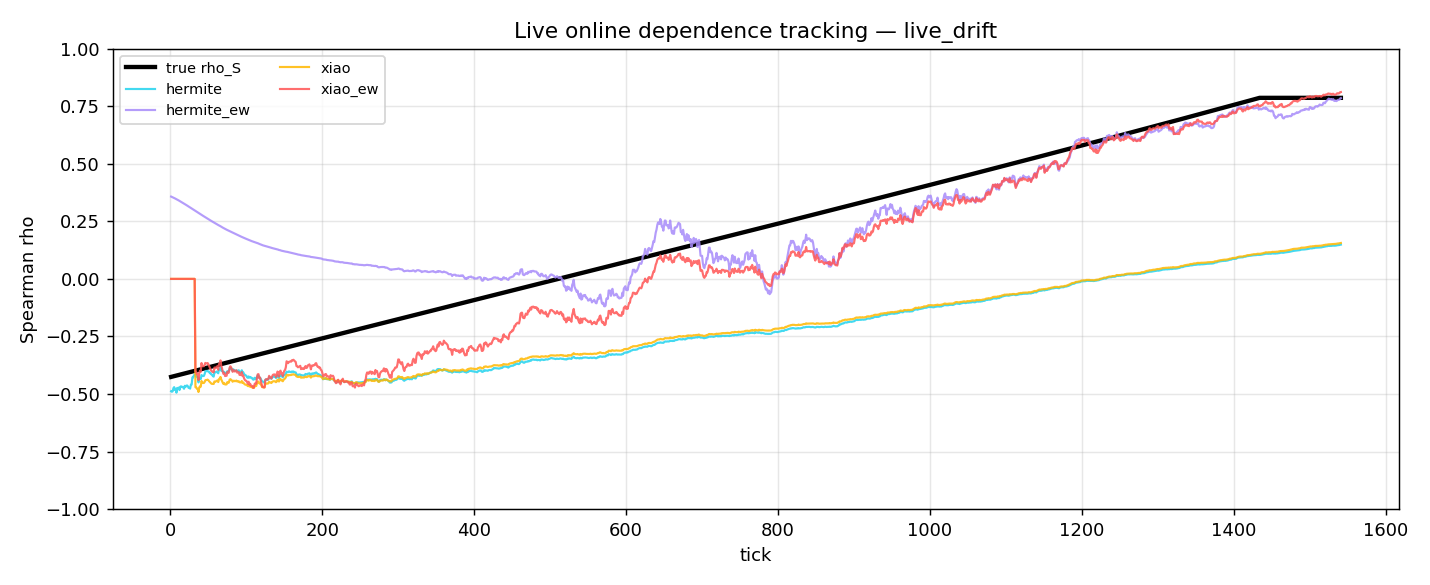

Data behind this chart, as committed beside it:
tick, true_rho_s, hermite, hermite_ew, xiao, xiao_ew
1, -0.4255, -0.4878, 0.3573, 0.000000, 0.000000
2, -0.4247, -0.49, 0.3558, 0.000000, 0.000000
3, -0.4238, -0.4883, 0.3543, 0.000000, 0.000000
4, -0.423, -0.4745, 0.3527, 0.000000, 0.000000
5, -0.4221, -0.47, 0.3511, 0.000000, 0.000000
6, -0.4213, -0.4822, 0.3494, 0.000000, 0.000000
7, -0.4204, -0.4773, 0.3477, 0.000000, 0.000000
8, -0.4196, -0.494, 0.3459, 0.000000, 0.000000
9, -0.4187, -0.4733, 0.3442, 0.000000, 0.000000
10, -0.4179, -0.4757, 0.3423, 0.000000, 0.000000
11, -0.417, -0.4719, 0.3405, 0.000000, 0.000000
12, -0.4162, -0.4826, 0.3385, 0.000000, 0.000000
13, -0.4153, -0.4685, 0.3366, 0.000000, 0.000000
14, -0.4145, -0.4664, 0.3347, 0.000000, 0.000000
15, -0.4137, -0.4696, 0.3327, 0.000000, 0.000000
16, -0.4128, -0.4687, 0.3307, 0.000000, 0.000000
17, -0.412, -0.4718, 0.3287, 0.000000, 0.000000
18, -0.4111, -0.4769, 0.3267, 0.000000, 0.000000
19, -0.4103, -0.4641, 0.3246, 0.000000, 0.000000
20, -0.4094, -0.469, 0.3226, 0.000000, 0.000000
21, -0.4086, -0.4638, 0.3205, 0.000000, 0.000000
22, -0.4077, -0.4627, 0.3185, 0.000000, 0.000000
23, -0.4069, -0.4661, 0.3164, 0.000000, 0.000000
24, -0.406, -0.4731, 0.3142, 0.000000, 0.000000
25, -0.4052, -0.4734, 0.3121, 0.000000, 0.000000
26, -0.4043, -0.4763, 0.31, 0.000000, 0.000000
27, -0.4035, -0.4594, 0.3079, 0.000000, 0.000000
28, -0.4026, -0.4586, 0.3057, 0.000000, 0.000000
29, -0.4018, -0.4276, 0.3037, 0.000000, 0.000000
30, -0.401, -0.4276, 0.3015, 0.000000, 0.000000
31, -0.4001, -0.4188, 0.2994, 0.000000, 0.000000
32, -0.3993, -0.4161, 0.2973, 0.000000, 0.000000
33, -0.3984, -0.4175, 0.2951, -0.4701, -0.4
34, -0.3976, -0.4236, 0.293, -0.4714, -0.4051
35, -0.3967, -0.4258, 0.2908, -0.4768, -0.4144
36, -0.3959, -0.4275, 0.2887, -0.4774, -0.4148
37, -0.395, -0.4494, 0.2864, -0.4911, -0.4394
38, -0.3942, -0.4348, 0.2843, -0.4717, -0.4088
39, -0.3933, -0.4311, 0.2822, -0.4669, -0.3989
40, -0.3925, -0.4346, 0.2801, -0.4681, -0.4035
41, -0.3916, -0.4176, 0.2781, -0.4432, -0.3654
42, -0.3908, -0.4214, 0.2759, -0.4511, -0.3792
43, -0.39, -0.4214, 0.2738, -0.4511, -0.3783
44, -0.3891, -0.4215, 0.2717, -0.4522, -0.3793
45, -0.3883, -0.4141, 0.2697, -0.4482, -0.3739
46, -0.3874, -0.4023, 0.2676, -0.44, -0.3648
47, -0.3866, -0.3993, 0.2656, -0.4389, -0.3668
48, -0.3857, -0.4003, 0.2635, -0.4392, -0.3669
49, -0.3849, -0.4, 0.2615, -0.4373, -0.3653
50, -0.384, -0.4022, 0.2594, -0.4399, -0.3703
51, -0.3832, -0.4032, 0.2574, -0.4444, -0.3776
52, -0.3824, -0.4095, 0.2553, -0.4477, -0.386
53, -0.3815, -0.4096, 0.2533, -0.4514, -0.3924
54, -0.3807, -0.4151, 0.2513, -0.4546, -0.3996
55, -0.3798, -0.4169, 0.2493, -0.456, -0.4021
56, -0.379, -0.4221, 0.2473, -0.4556, -0.4048
57, -0.3781, -0.4243, 0.2454, -0.4561, -0.4056
58, -0.3773, -0.4051, 0.2435, -0.4453, -0.3849
59, -0.3764, -0.4055, 0.2416, -0.4461, -0.3876
60, -0.3756, -0.404, 0.2397, -0.445, -0.3859
... 1,481 more rows
